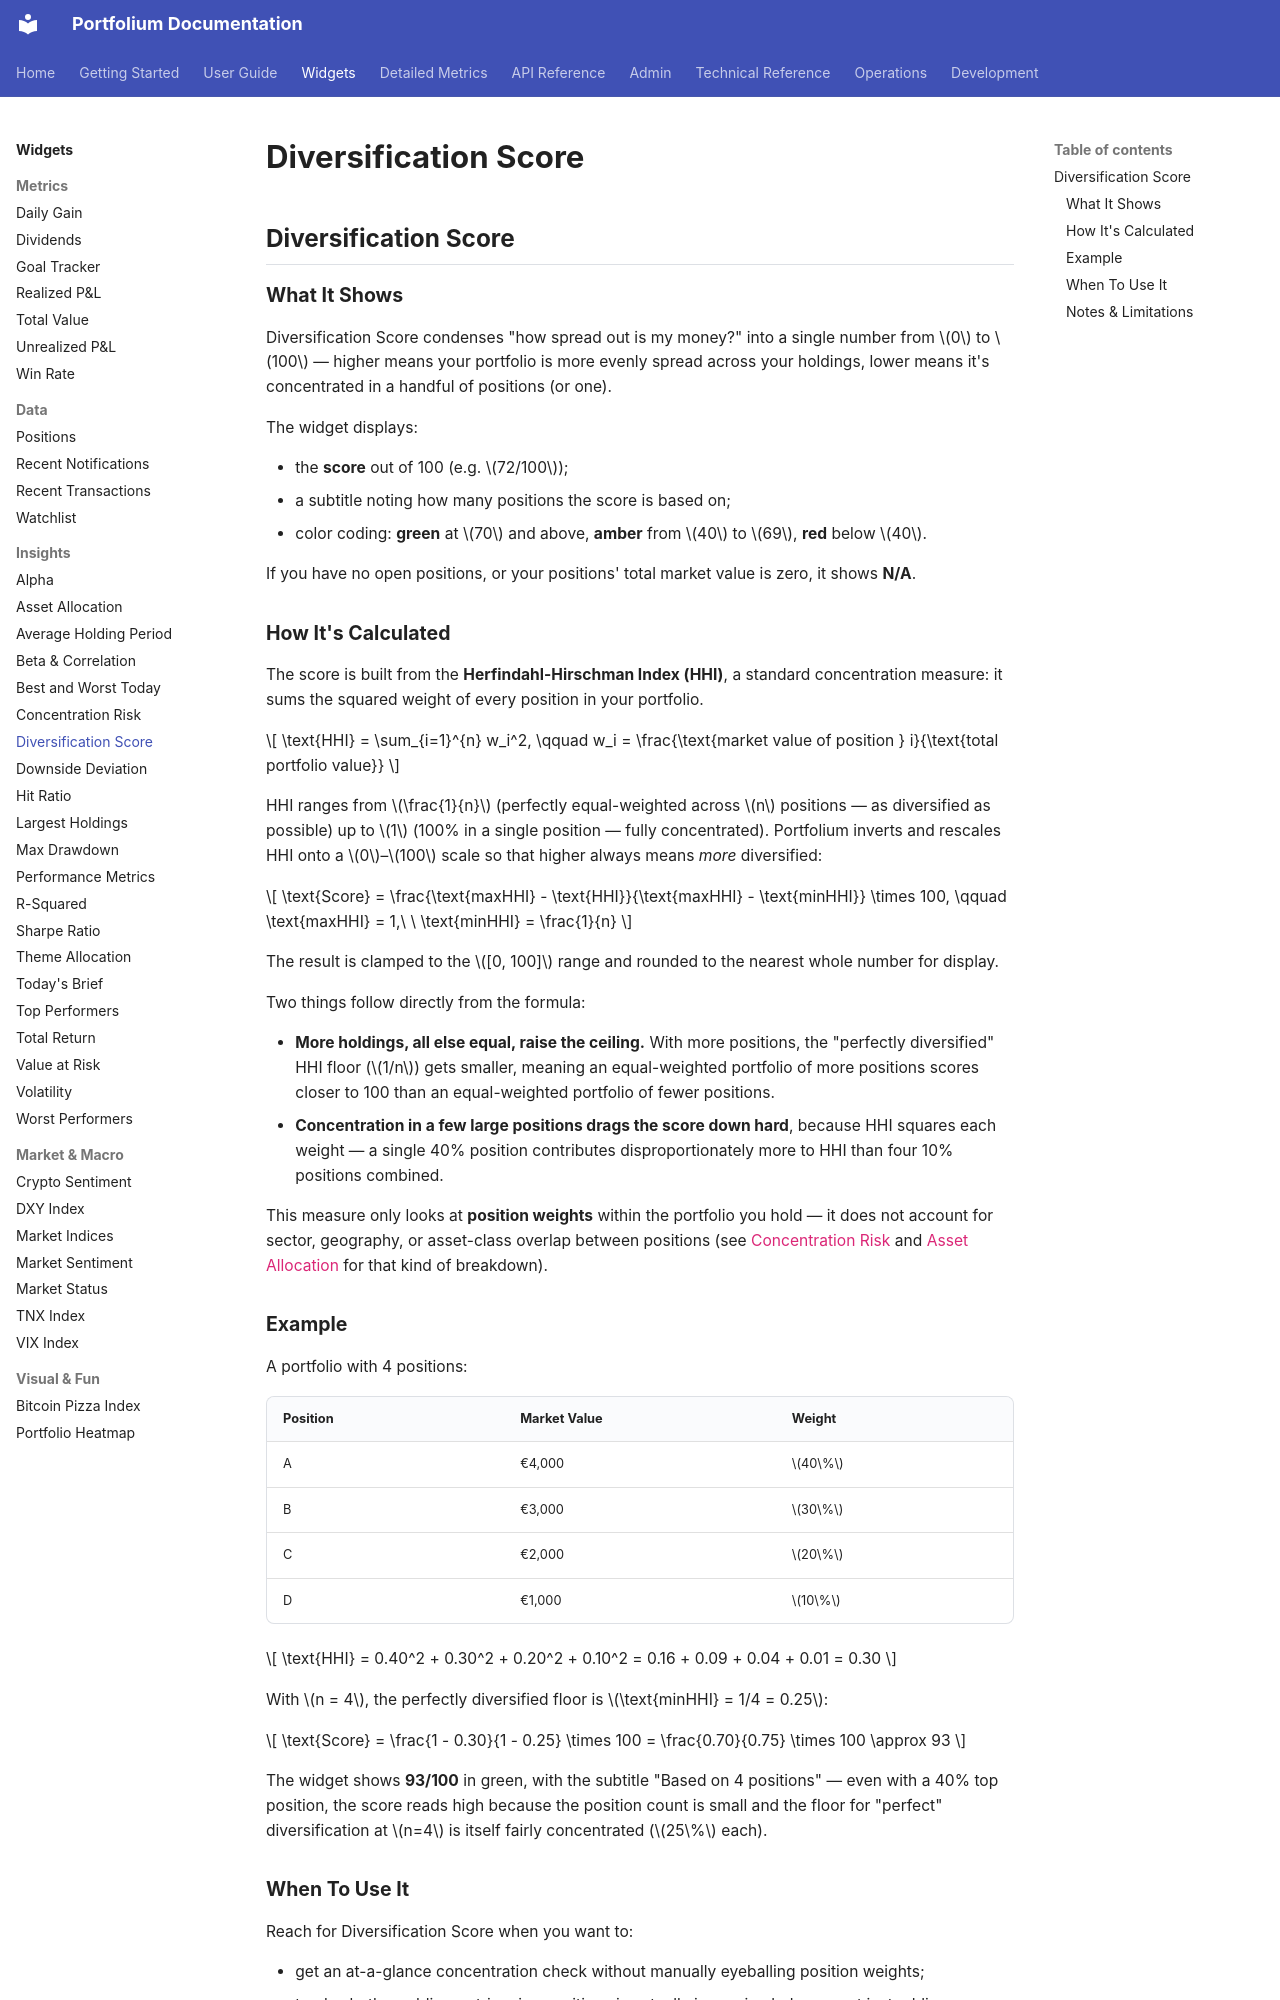

repository: ArthurMTX/Portfolium · page: widgets/diversification-score/index.html · generator: mkdocs

## Diversification Score

### What It Shows

Diversification Score condenses "how spread out is my money?" into a single number from $0$ to $100$ — higher means your portfolio is more evenly spread across your holdings, lower means it's concentrated in a handful of positions (or one).

The widget displays:

- the **score** out of 100 (e.g. $72/100$);
- a subtitle noting how many positions the score is based on;
- color coding: **green** at $70$ and above, **amber** from $40$ to $69$, **red** below $40$.

If you have no open positions, or your positions' total market value is zero, it shows **N/A**.

### How It's Calculated

The score is built from the **Herfindahl-Hirschman Index (HHI)**, a standard concentration measure: it sums the squared weight of every position in your portfolio.

$$
\text{HHI} = \sum_{i=1}^{n} w_i^2, \qquad w_i = \frac{\text{market value of position } i}{\text{total portfolio value}}
$$

HHI ranges from $\frac{1}{n}$ (perfectly equal-weighted across $n$ positions — as diversified as possible) up to $1$ (100% in a single position — fully concentrated). Portfolium inverts and rescales HHI onto a $0$–$100$ scale so that higher always means *more* diversified:

$$
\text{Score} = \frac{\text{maxHHI} - \text{HHI}}{\text{maxHHI} - \text{minHHI}} \times 100,
\qquad \text{maxHHI} = 1,\ \ \text{minHHI} = \frac{1}{n}
$$

The result is clamped to the $[0, 100]$ range and rounded to the nearest whole number for display.

Two things follow directly from the formula:

- **More holdings, all else equal, raise the ceiling.** With more positions, the "perfectly diversified" HHI floor ($1/n$) gets smaller, meaning an equal-weighted portfolio of more positions scores closer to 100 than an equal-weighted portfolio of fewer positions.
- **Concentration in a few large positions drags the score down hard**, because HHI squares each weight — a single 40% position contributes disproportionately more to HHI than four 10% positions combined.

This measure only looks at **position weights** within the portfolio you hold — it does not account for sector, geography, or asset-class overlap between positions (see [Concentration Risk](concentration-risk.md) and [Asset Allocation](asset-allocation.md) for that kind of breakdown).

### Example

A portfolio with 4 positions:

| Position | Market Value | Weight |
|---|---|---|
| A | €4,000 | $40\%$ |
| B | €3,000 | $30\%$ |
| C | €2,000 | $20\%$ |
| D | €1,000 | $10\%$ |

$$
\text{HHI} = 0.40^2 + 0.30^2 + 0.20^2 + 0.10^2 = 0.16 + 0.09 + 0.04 + 0.01 = 0.30
$$

With $n = 4$, the perfectly diversified floor is $\text{minHHI} = 1/4 = 0.25$:

$$
\text{Score} = \frac{1 - 0.30}{1 - 0.25} \times 100 = \frac{0.70}{0.75} \times 100 \approx 93
$$

The widget shows **93/100** in green, with the subtitle "Based on 4 positions" — even with a 40% top position, the score reads high because the position count is small and the floor for "perfect" diversification at $n=4$ is itself fairly concentrated ($25\%$ each).
